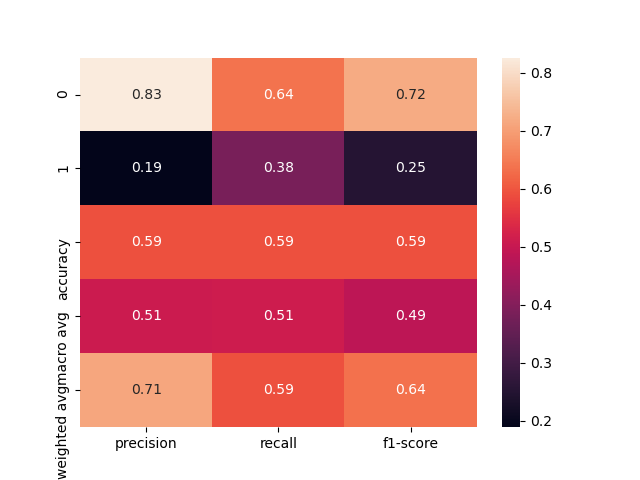

Source data for this figure (header and first rows):
, precision, recall, f1-score, support
0, 0.8261, 0.6387, 0.7204, 119.0
1, 0.1887, 0.3846, 0.2532, 26.0
accuracy, 0.5931, 0.5931, 0.5931, 0.5931
macro avg, 0.5074, 0.5116, 0.4868, 145.0
weighted avg, 0.7118, 0.5931, 0.6366, 145.0
